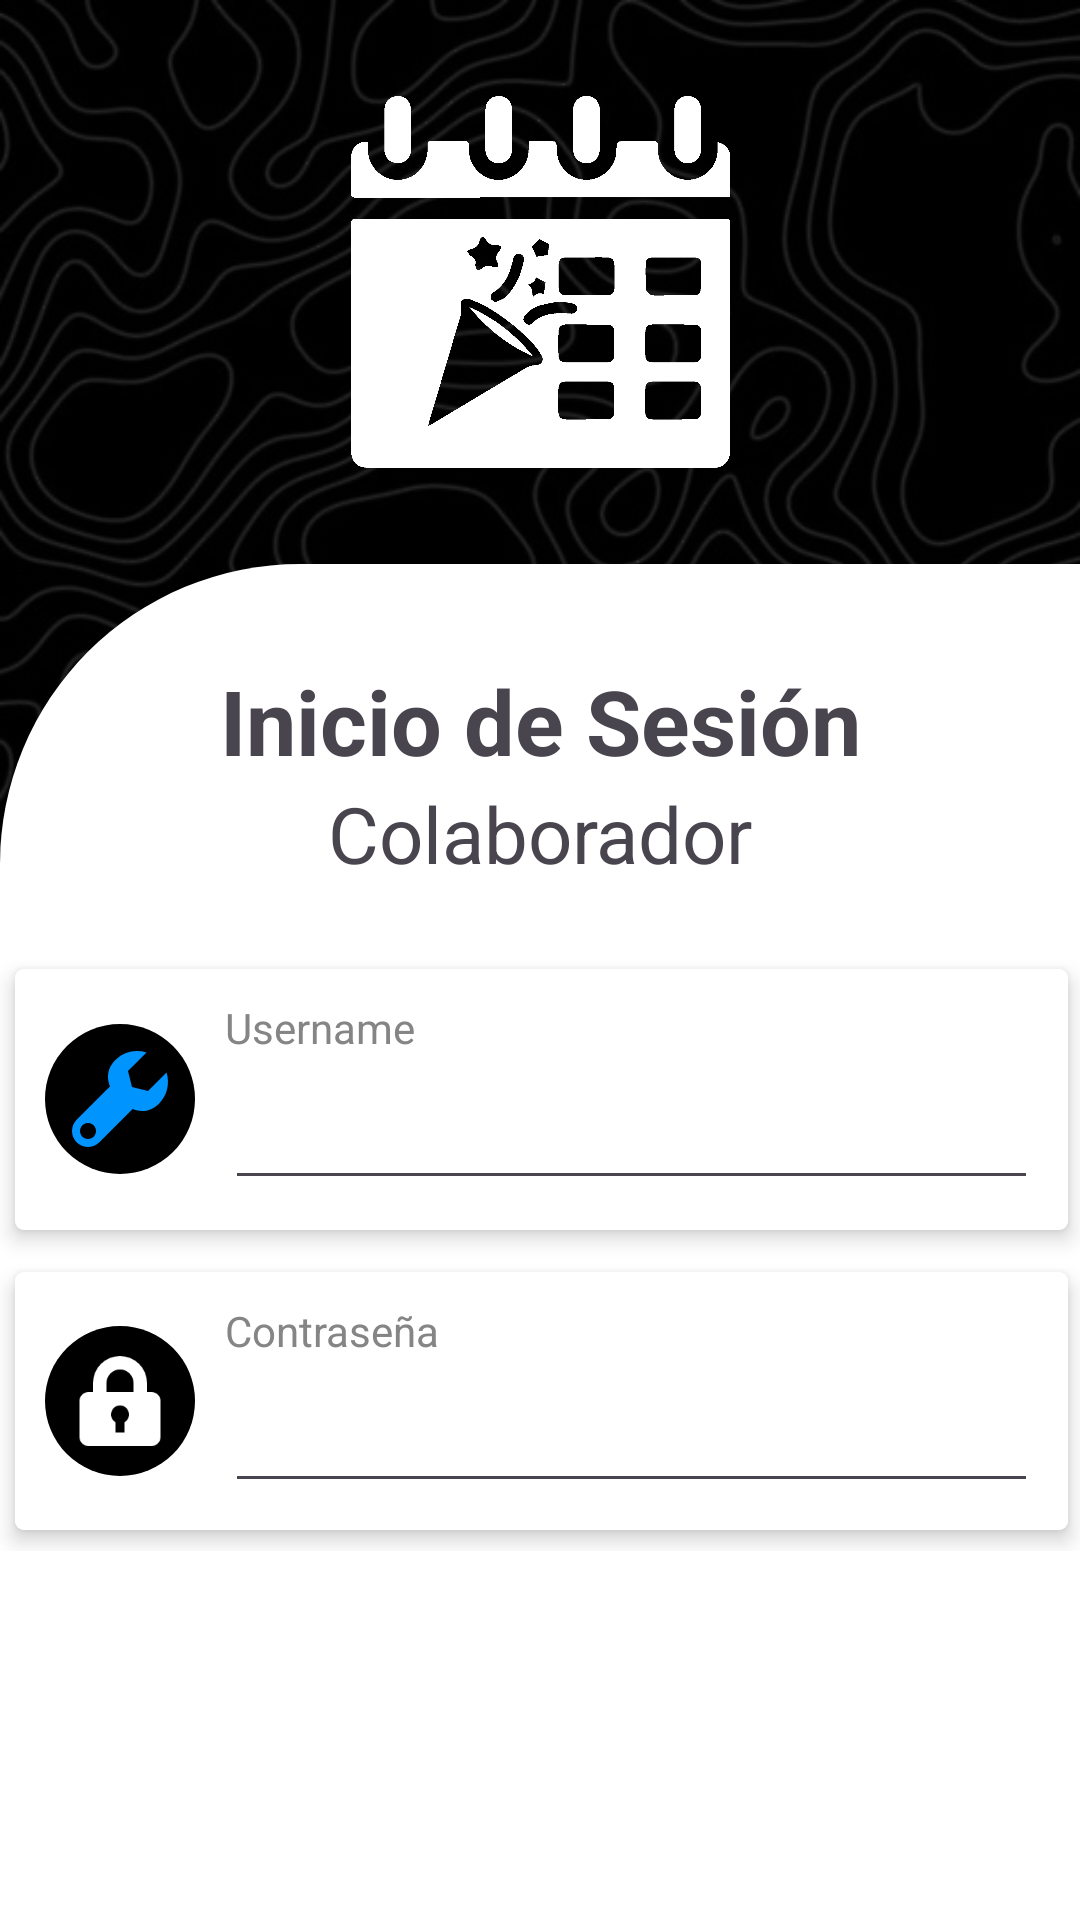

Android layout source for this screen:
<!-- AndroidManifest.xml: application theme Theme.EvenTEC -->
<!-- res/layout/activity_login_c.xml -->
<?xml version="1.0" encoding="utf-8"?>
<androidx.constraintlayout.widget.ConstraintLayout xmlns:android="http://schemas.android.com/apk/res/android"
    xmlns:app="http://schemas.android.com/apk/res-auto"
    xmlns:tools="http://schemas.android.com/tools"
    android:layout_width="match_parent"
    android:layout_height="match_parent"
    android:background="@drawable/bg"
    android:onClick="registro"
    tools:context=".activities.Login">

    <androidx.constraintlayout.widget.ConstraintLayout
        android:id="@+id/linearLayout"
        android:layout_width="0dp"
        android:layout_height="0dp"
        android:layout_marginTop="32dp"
        android:background="@drawable/top_background"
        android:orientation="vertical"
        android:paddingTop="0dp"
        app:layout_constraintBottom_toBottomOf="parent"
        app:layout_constraintEnd_toEndOf="parent"
        app:layout_constraintStart_toStartOf="parent"
        app:layout_constraintTop_toBottomOf="@+id/imageView"
        app:layout_constraintVertical_bias="0.74">

        <TextView
            android:id="@+id/registrarse2"
            android:layout_width="361dp"
            android:layout_height="48dp"
            android:layout_marginTop="32dp"
            android:background="@drawable/button_background"
            android:gravity="center"
            android:onClick="continuar"
            android:text="Iniciar sesión"
            android:textAlignment="center"
            android:textColor="@color/white"
            android:textSize="18sp"
            android:textStyle="bold"
            app:layout_constraintEnd_toEndOf="parent"
            app:layout_constraintStart_toStartOf="parent"
            app:layout_constraintTop_toBottomOf="@+id/scrollView2" />

        <TextView
            android:id="@+id/textView2"
            android:layout_width="wrap_content"
            android:layout_height="wrap_content"
            android:layout_marginTop="32dp"
            android:text="Inicio de Sesión"
            android:textAlignment="center"
            android:textSize="30sp"
            android:textStyle="bold"
            app:layout_constraintEnd_toEndOf="parent"
            app:layout_constraintStart_toStartOf="parent"
            app:layout_constraintTop_toTopOf="parent" />

        <TextView
            android:id="@+id/textView3"
            android:layout_width="wrap_content"
            android:layout_height="wrap_content"
            android:text="Colaborador"
            android:textAlignment="center"
            android:textSize="26sp"
            app:layout_constraintEnd_toEndOf="parent"
            app:layout_constraintStart_toStartOf="parent"
            app:layout_constraintTop_toBottomOf="@+id/textView2" />

        <LinearLayout
            android:id="@+id/scrollView2"
            android:layout_width="361dp"
            android:layout_height="201dp"
            android:orientation="vertical"
            app:layout_constraintBottom_toBottomOf="parent"
            app:layout_constraintEnd_toEndOf="parent"
            app:layout_constraintStart_toStartOf="parent"
            app:layout_constraintTop_toBottomOf="@+id/textView3"
            app:layout_constraintVertical_bias="0.145">

            <androidx.cardview.widget.CardView
                android:layout_width="match_parent"
                android:layout_height="wrap_content"
                android:layout_gravity="fill"

                app:cardCornerRadius="3dp"
                app:cardElevation="4dp"
                app:cardUseCompatPadding="true">

                <LinearLayout
                    android:layout_width="match_parent"
                    android:layout_height="wrap_content"
                    android:layout_gravity="center_vertical|center_horizontal"
                    android:background="@color/white"
                    android:gravity="fill_horizontal|center_vertical"
                    android:orientation="horizontal"
                    android:padding="10dp"
                    android:scaleType="fitCenter">


                    <ImageView
                        android:layout_width="50dp"
                        android:layout_height="50dp"
                        android:layout_marginRight="10dp"
                        android:background="@drawable/icon_background"
                        android:padding="5dp"
                        app:srcCompat="@drawable/colablogo" />

                    <LinearLayout
                        android:layout_width="match_parent"
                        android:layout_height="wrap_content"
                        android:orientation="vertical"
                        app:layout_constraintBottom_toBottomOf="parent"
                        app:layout_constraintTop_toTopOf="parent">

                        <TextView
                            android:layout_width="match_parent"
                            android:layout_height="wrap_content"
                            android:text="Username"
                            android:textColor="#858585" />

                        <EditText
                            android:id="@+id/username"
                            android:layout_width="match_parent"
                            android:layout_height="48dp"
                            android:ems="8"
                            android:inputType="text" />
                    </LinearLayout>

                </LinearLayout>
            </androidx.cardview.widget.CardView>

            <androidx.cardview.widget.CardView
                android:layout_width="match_parent"
                android:layout_height="wrap_content"
                android:layout_gravity="fill"

                app:cardCornerRadius="3dp"
                app:cardElevation="4dp"
                app:cardUseCompatPadding="true">

                <LinearLayout
                    android:layout_width="match_parent"
                    android:layout_height="wrap_content"
                    android:layout_gravity="center_vertical|center_horizontal"
                    android:background="@color/white"
                    android:gravity="fill_horizontal|center_vertical"
                    android:orientation="horizontal"
                    android:padding="10dp"
                    android:scaleType="fitCenter">


                    <ImageView
                        android:layout_width="50dp"
                        android:layout_height="50dp"
                        android:layout_marginRight="10dp"
                        android:background="@drawable/icon_background"
                        android:padding="10dp"
                        app:srcCompat="@drawable/paswordlogo" />

                    <LinearLayout
                        android:layout_width="match_parent"
                        android:layout_height="wrap_content"
                        android:orientation="vertical"
                        app:layout_constraintBottom_toBottomOf="parent"
                        app:layout_constraintTop_toTopOf="parent">

                        <TextView
                            android:layout_width="match_parent"
                            android:layout_height="wrap_content"
                            android:text="Contraseña"
                            android:textColor="#858585" />

                        <EditText
                            android:id="@+id/password"
                            android:layout_width="match_parent"
                            android:layout_height="48dp"
                            android:ems="8"
                            android:inputType="text" />
                    </LinearLayout>

                </LinearLayout>
            </androidx.cardview.widget.CardView>

        </LinearLayout>

        <TextView
            android:id="@+id/textView5"
            android:layout_width="wrap_content"
            android:layout_height="wrap_content"
            android:layout_marginTop="40dp"
            android:text="¿No tiene cuenta? Regístrese aquí "
            android:textSize="16sp"
            app:layout_constraintBottom_toBottomOf="parent"
            app:layout_constraintEnd_toEndOf="parent"
            app:layout_constraintStart_toStartOf="parent"
            app:layout_constraintTop_toBottomOf="@+id/registrarse2"
            app:layout_constraintVertical_bias="0.0" />

    </androidx.constraintlayout.widget.ConstraintLayout>

    <ImageView
        android:id="@+id/imageView"
        android:layout_width="153dp"
        android:layout_height="124dp"
        android:layout_marginTop="32dp"
        app:layout_constraintEnd_toEndOf="parent"
        app:layout_constraintStart_toStartOf="parent"
        app:layout_constraintTop_toTopOf="parent"
        app:srcCompat="@drawable/favicon" />


</androidx.constraintlayout.widget.ConstraintLayout>
<!-- resources referenced by this layout -->
<resources>
  <color name="white">#FFFFFFFF</color>
  <!-- drawable bg: jpg bitmap (drawable, 147588 bytes) -->
  <!-- drawable colablogo (drawable) -->
  <vector xmlns:android="http://schemas.android.com/apk/res/android"
      android:width="30dp"
      android:height="30dp"
      android:viewportWidth="30"
      android:viewportHeight="30">
    <path
        android:fillColor="@color/tab_indicator_color"
        android:pathData="M14.172,10.172c0,0 -9.447,9.447 -10,10c-1.562,1.562 -1.562,4.095 0,5.657c1.562,1.562 4.095,1.562 5.657,0c0.553,-0.553 9.5,-9.5 9.5,-9.5L14.172,10.172zM7,25c-1.105,0 -2,-0.895 -2,-2c0,-1.105 0.895,-2 2,-2s2,0.895 2,2C9,24.105 8.105,25 7,25z"/>
    <path
        android:fillColor="@color/tab_indicator_color"
        android:pathData="M22,13l-4,-1l-1,-4l4.631,-4.631c-2.66,-0.846 -5.687,-0.22 -7.797,1.89c-3.012,3.012 -2.048,6.931 0.964,9.943c3.012,3.012 6.931,3.976 9.943,0.964c2.11,-2.11 2.736,-5.137 1.89,-7.797L22,13z"/>
  </vector>
  <!-- drawable favicon: png bitmap (drawable, 40600 bytes) -->
  <!-- drawable icon_background (drawable) -->
  <?xml version="1.0" encoding="utf-8"?>
  <shape xmlns:android="http://schemas.android.com/apk/res/android"
      android:shape="rectangle">
  
      <solid android:color="@color/black"/>
      <corners android:radius="1000dp"/>
  
  </shape>
  <!-- drawable paswordlogo (drawable) -->
  <vector xmlns:android="http://schemas.android.com/apk/res/android"
      android:width="20dp"
      android:height="20dp"
      android:viewportWidth="20"
      android:viewportHeight="20">
    <path
        android:fillColor="#FFFFFFFF"
        android:pathData="M4,8L4,6a6,6 0,1 1,12 0v2h1a2,2 0,0 1,2 2v8a2,2 0,0 1,-2 2L3,20a2,2 0,0 1,-2 -2v-8c0,-1.1 0.9,-2 2,-2h1zM9,14.73L9,17h2v-2.27a2,2 0,1 0,-2 0zM7,6v2h6L13,6a3,3 0,0 0,-6 0z"/>
  </vector>
  <!-- drawable top_background (drawable) -->
  <?xml version="1.0" encoding="utf-8"?>
  <shape xmlns:android="http://schemas.android.com/apk/res/android"
      android:shape="rectangle">
  
      <solid android:color="@color/cardview_light_background"/>
      <corners android:topLeftRadius="100dp"/>
  
  </shape>
  <style name="Theme.EvenTEC" parent="Base.Theme.EvenTEC" />
  <color name="tab_indicator_color">#0094FF</color>
  <color name="black">#FF000000</color>
  <style name="Base.Theme.EvenTEC" parent="Theme.Material3.DayNight.NoActionBar">
          
          
          <item name="android:statusBarColor">@color/black</item>
          <item name="android:navigationBarColor">@color/black</item>
  
          
      </style>
</resources>
